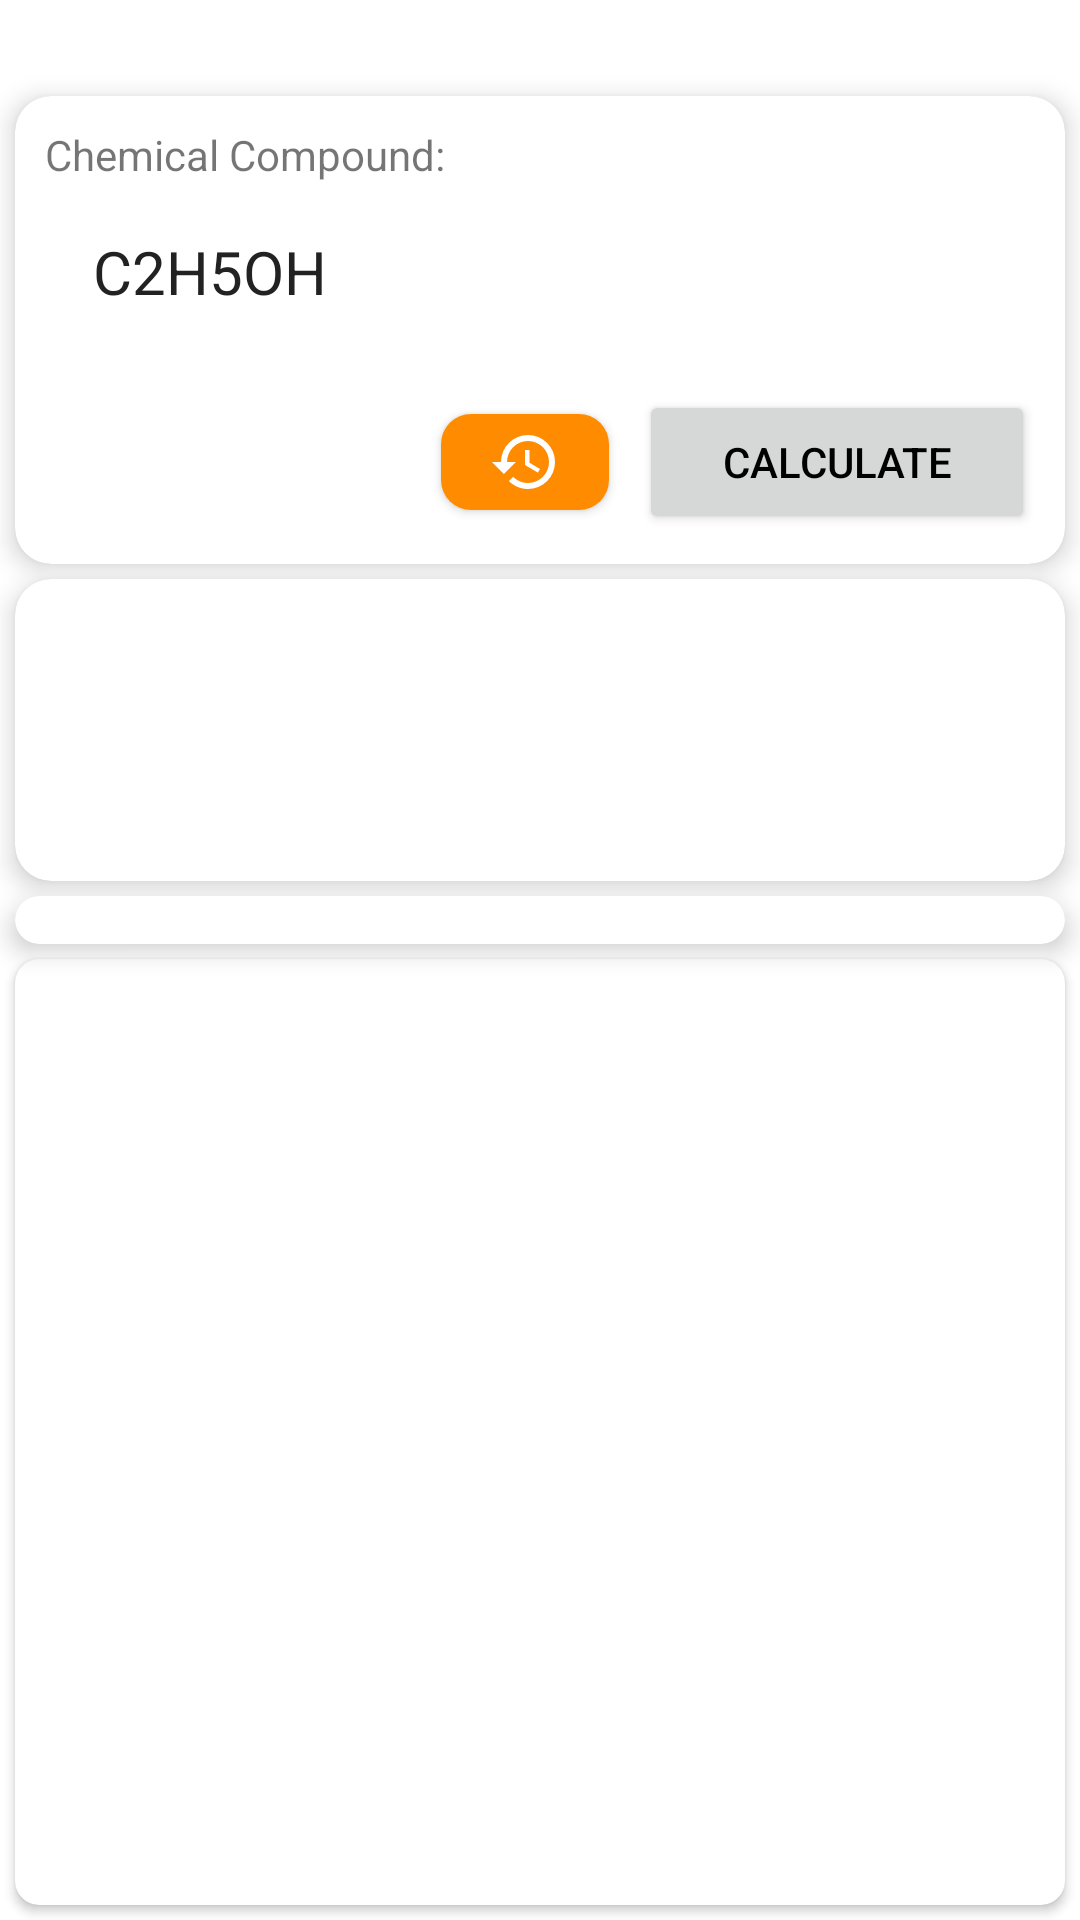

Produce the Android XML layout that renders to this screen, including the resource entries it uses.
<!-- AndroidManifest.xml: application theme Theme.EquationBalancer -->
<!-- res/layout/fragment_gallery.xml -->
<?xml version="1.0" encoding="utf-8"?>
<androidx.constraintlayout.widget.ConstraintLayout xmlns:android="http://schemas.android.com/apk/res/android"
    xmlns:app="http://schemas.android.com/apk/res-auto"
    xmlns:tools="http://schemas.android.com/tools"
    android:layout_width="match_parent"
    android:layout_height="match_parent"
    tools:context=".ui.gallery.GalleryFragment">
    <TextView
        android:id="@+id/header_title2"
        android:layout_margin="5sp"
        android:textColor="#FFFFFF"
        android:layout_width="wrap_content"
        android:layout_height="wrap_content"
        android:text="@string/find_molar_mass"
        android:textAlignment="center"
        android:textStyle="italic|bold"

        android:textSize="20sp"

        app:layout_constraintEnd_toEndOf="parent"
        app:layout_constraintStart_toStartOf="parent" />
    <androidx.cardview.widget.CardView
        android:layout_width="match_parent"
        android:layout_height="wrap_content"
        android:layout_margin="5sp"
        android:layout_marginTop="16sp"
        app:cardCornerRadius="12dp"
        app:layout_constraintTop_toBottomOf="@id/header_title2"
        app:cardElevation="5sp"
        android:id="@+id/mass_find_input">
    <LinearLayout
        android:layout_width="match_parent"
        android:layout_height="wrap_content"
        app:layout_constraintStart_toStartOf="parent"
        android:padding="10dp"
        android:id="@+id/massInputContainer"
        android:orientation="vertical">
    <TextView
        android:layout_width="match_parent"
        android:layout_height="wrap_content"
            android:text="@string/chemical_compound"
        />


        <AutoCompleteTextView
            android:id="@+id/molecular_formula_text_input"
            android:layout_width="match_parent"
            android:layout_height="wrap_content"

            android:padding="16sp"
            android:background="@drawable/light_button_background"
            android:elevation="1dp"
            android:gravity="top|left"
            android:lines="1"

            android:maxLines="10"
            android:minLines="1"
            android:scrollbars="none"
            android:text="C2H5OH"
            android:textSize="20sp"

            android:textColor="#222222"
            android:visibility="visible"
            tools:ignore="RtlHardcoded" />
        <LinearLayout
            android:layout_width="match_parent"
            android:layout_height="wrap_content"
            android:orientation="horizontal">
            <Button android:id="@+id/hist"
                android:layout_width="match_parent"
                android:layout_marginTop="10sp"
                android:layout_weight="1"
                android:layout_height="wrap_content"
                android:text="Calculate"
                android:visibility="invisible"
                />          <com.google.android.material.button.MaterialButton
            android:id="@+id/btn_history"
            android:layout_width="wrap_content"
            android:layout_height="wrap_content"
            app:icon="@drawable/ic_history"

            android:minWidth="0dp"
            android:minHeight="0dp"
            android:layout_marginTop="10sp"

            app:cornerRadius="10dp"
            app:iconPadding="0dp"
            android:layout_marginEnd="10sp"
            android:contentDescription="@string/history"/>
            />
            <Button android:id="@+id/calculate_molecular_mass_button"
                android:layout_width="match_parent"
                android:layout_marginTop="10sp"
                android:layout_weight="1"
                android:elevation="10sp"
                android:layout_height="wrap_content"
                android:text="Calculate"
                />


        </LinearLayout>
    </LinearLayout>
    </androidx.cardview.widget.CardView>

    <androidx.cardview.widget.CardView
        android:layout_width="match_parent"
        android:layout_height="wrap_content"
        android:layout_margin="5sp"
        app:cardElevation="5sp"
        app:cardCornerRadius="12dp"
        app:layout_constraintTop_toBottomOf="@+id/mass_find_input"
        android:id="@+id/masResContainer">
    <LinearLayout


        android:layout_width="match_parent"
        android:layout_height="wrap_content"
        android:orientation="vertical"
       >

        <TextView
            android:id="@+id/massName"
            android:layout_width="wrap_content"
            android:layout_height="wrap_content"
            android:layout_weight="0.6"
            android:padding="5dp"
            android:textColor="@color/colorPrimaryDark"
            android:textSize="30dp" />

        <TextView
            android:id="@+id/massresul_num"
            android:layout_width="wrap_content"
            android:layout_height="wrap_content"
            android:layout_weight="0.4"
            android:padding="5dp"
            android:textColor="@color/colorPrimaryDark"
            android:textSize="30dp" />



    </LinearLayout>
    </androidx.cardview.widget.CardView>
    <androidx.cardview.widget.CardView
        android:layout_width="match_parent"
        android:layout_height="wrap_content"
        android:layout_margin="5sp"
        app:cardElevation="5sp"
        app:cardCornerRadius="12dp"
        app:layout_constraintTop_toBottomOf="@+id/masResContainer"
        android:id="@+id/maschartContainer">
    <LinearLayout
        android:layout_width="match_parent"
        android:layout_height="wrap_content"
        android:orientation="horizontal">
    <com.github.mikephil.charting.charts.PieChart
        android:id="@+id/chartTest"
        android:layout_width="0dp"
        android:layout_height="180sp"
        android:visibility="gone"
        android:layout_weight="1"
        />
        <androidx.recyclerview.widget.RecyclerView
            android:layout_width="wrap_content"
            android:layout_height="wrap_content"
            android:id="@+id/recycler_view_atoms_in_mass"
        android:padding="8dp"            />
    </LinearLayout>
    </androidx.cardview.widget.CardView>
    <androidx.cardview.widget.CardView
        android:layout_width="match_parent"
        android:layout_height="0dp"
        android:padding="4dp"
        app:cardCornerRadius="8dp"
        android:layout_margin="5sp"
        app:layout_constraintTop_toBottomOf="@id/maschartContainer"
        app:layout_constraintBottom_toBottomOf="parent" >
        <androidx.recyclerview.widget.RecyclerView
            android:id="@+id/search_recycler_view"
            android:layout_width="fill_parent"
            android:padding="2dp"


            android:layoutAnimation="@anim/layout_anim_fall_down"
            android:layout_height="wrap_content"
            android:layout_margin="2dp"
            android:scrollbars="vertical"

            />
    </androidx.cardview.widget.CardView>
    <TextView
        android:id="@+id/textUnderPie"
        android:layout_width="match_parent"
        android:layout_height="match_parent"
        android:visibility="gone" />

</androidx.constraintlayout.widget.ConstraintLayout>
<!-- resources referenced by this layout -->
<resources>
  <color name="colorPrimaryDark">#FF7733</color>
  <!-- drawable ic_history (drawable) -->
  <?xml version="1.0" encoding="utf-8"?>
  <vector xmlns:android="http://schemas.android.com/apk/res/android" xmlns:app="http://schemas.android.com/apk/res-auto" xmlns:aapt="http://schemas.android.com/aapt" android:height="24dp" android:width="24dp" android:viewportWidth="24" android:viewportHeight="24">
      <path android:fillColor="#000" android:pathData="M13.5,8H12V13L16.28,15.54L17,14.33L13.5,12.25V8M13,3A9,9 0 0,0 4,12H1L4.96,16.03L9,12H6A7,7 0 0,1 13,5A7,7 0 0,1 20,12A7,7 0 0,1 13,19C11.07,19 9.32,18.21 8.06,16.94L6.64,18.36C8.27,20 10.5,21 13,21A9,9 0 0,0 22,12A9,9 0 0,0 13,3"/>
  </vector>
  <string name="chemical_compound">Chemical Compound:</string>
  <string name="find_molar_mass">FIND MOLAR MASS</string>
  <string name="history">History</string>
  <style name="Theme.EquationBalancer" parent="Theme.MaterialComponents.DayNight.DarkActionBar">
  
          <item name="colorPrimary">@color/colorPrimary</item>
          <item name="colorPrimaryDark">@color/colorPrimaryDark</item>
          <item name="colorAccent">@color/colorAccent</item>
          <item name="android:textColorPrimary">@color/text_color_primary</item>
          <item name="android:textColorSecondary">@android:color/white</item>
  
          <item name="colorPrimaryVariant">@color/colorPrimaryDark</item>
          <item name="colorOnPrimary">@color/white</item>
  
          <item name="colorSecondary">@color/teal_200</item>
          <item name="colorSecondaryVariant">@color/teal_700</item>
          <item name="colorOnSecondary">@color/black</item>
  
          <item name="android:statusBarColor">?attr/colorPrimaryVariant</item>
  
      </style>
  <color name="colorPrimary">#ff8c00</color>
  <color name="colorAccent">#FF5500</color>
  <color name="text_color_primary">#000000</color>
  <color name="white">#FFFFFFFF</color>
  <color name="teal_200">#FF03DAC5</color>
  <color name="teal_700">#FF018786</color>
  <color name="black">#FF000000</color>
</resources>
